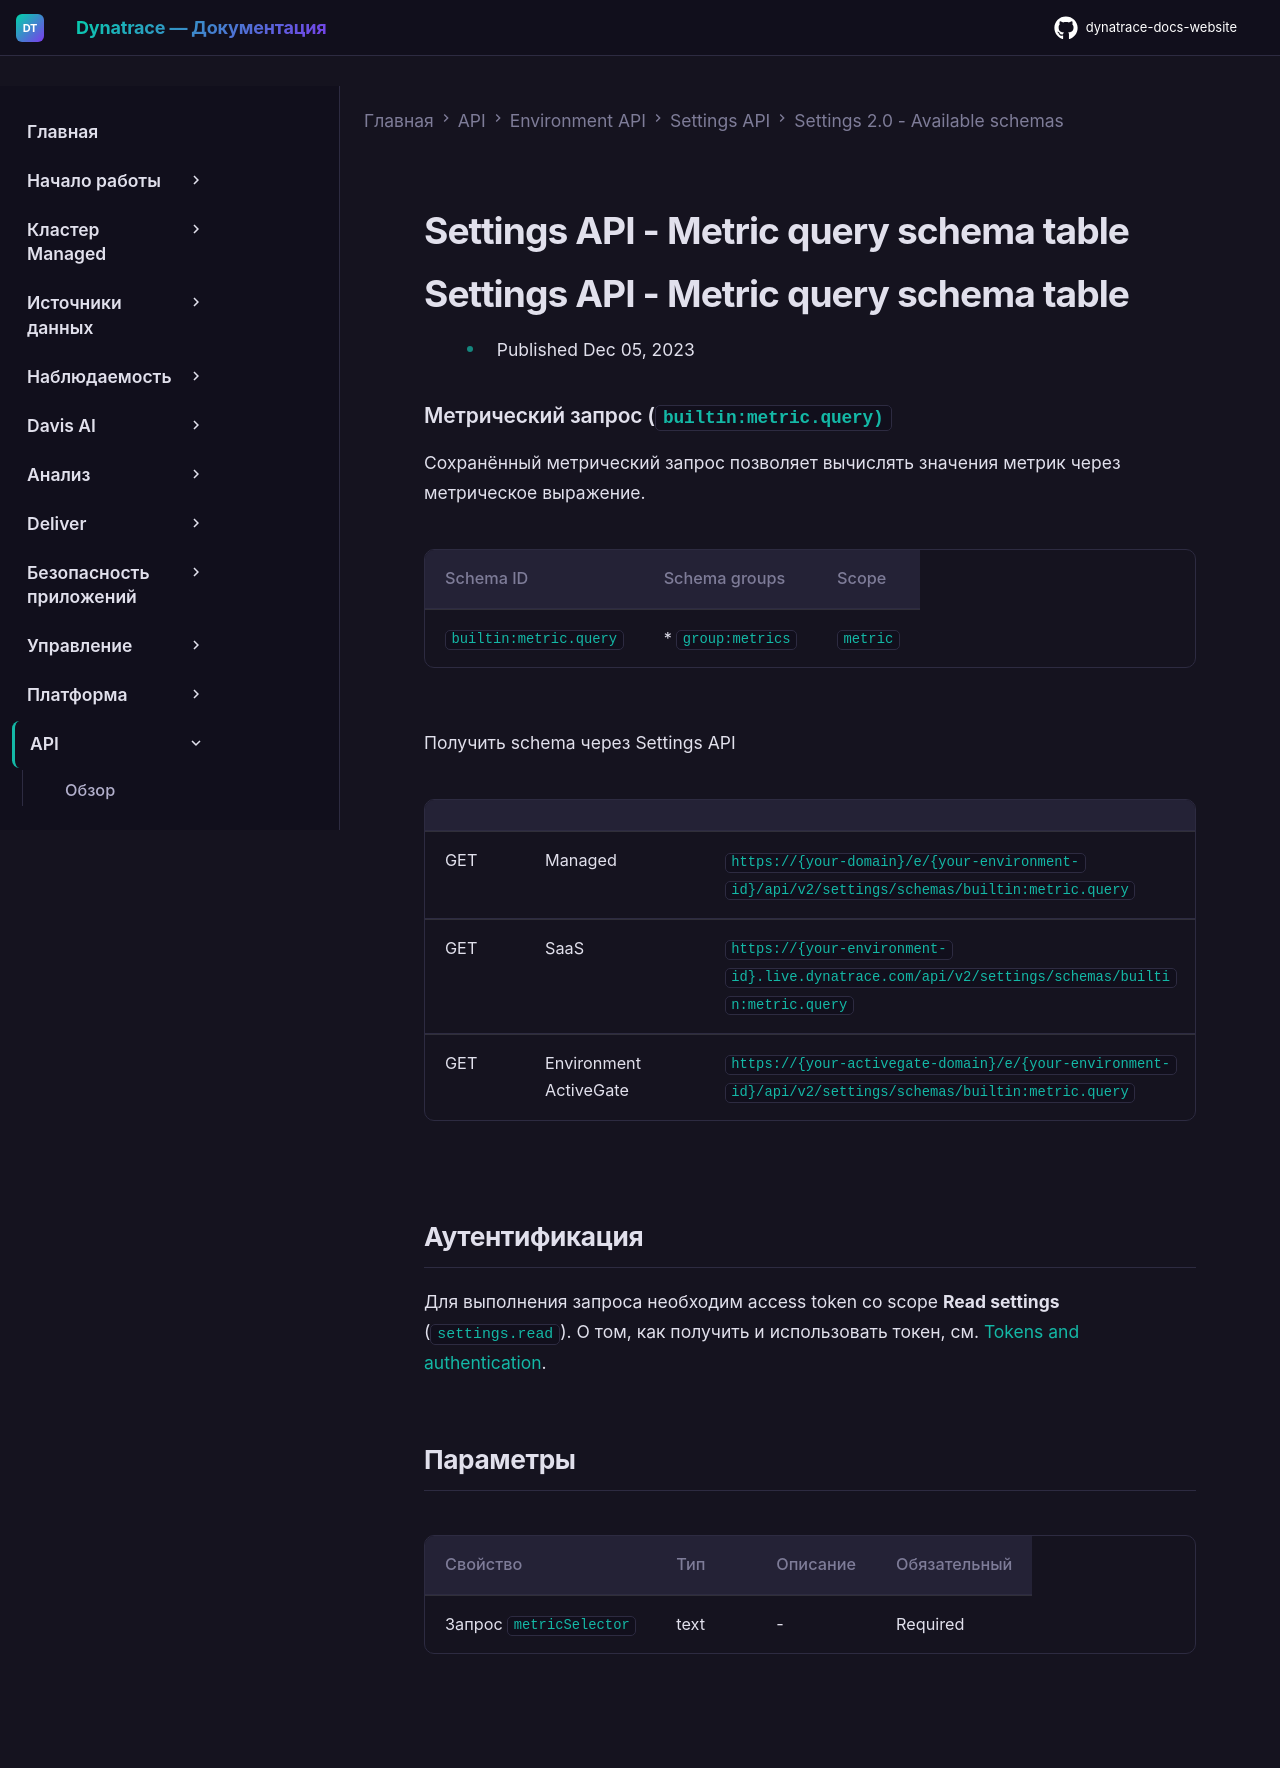

repository: Yerkebulan-Ardabayev/dynatrace-docs-website · page: managed-ru/dynatrace-api/environment-api/settings/schemas/builtin-metric-query/index.html · generator: mkdocs

---
title: Settings API - Metric query schema table
source: https://docs.dynatrace.com/managed/dynatrace-api/environment-api/settings/schemas/builtin-metric-query
scraped: 2026-05-12T11:43:08.488192
---

# Settings API - Metric query schema table

# Settings API - Metric query schema table

* Published Dec 05, 2023

### Метрический запрос (`builtin:metric.query)`

Сохранённый метрический запрос позволяет вычислять значения метрик через метрическое выражение.

| Schema ID | Schema groups | Scope |
| --- | --- | --- |
| `builtin:metric.query` | * `group:metrics` | `metric` |

Получить schema через Settings API

|  |  |  |
| --- | --- | --- |
| GET | Managed | `https://{your-domain}/e/{your-environment-id}/api/v2/settings/schemas/builtin:metric.query` |
| GET | SaaS | `https://{your-environment-id}.live.dynatrace.com/api/v2/settings/schemas/builtin:metric.query` |
| GET | Environment ActiveGate | `https://{your-activegate-domain}/e/{your-environment-id}/api/v2/settings/schemas/builtin:metric.query` |

## Аутентификация

Для выполнения запроса необходим access token со scope **Read settings** (`settings.read`). О том, как получить и использовать токен, см. [Tokens and authentication](/managed/discover-dynatrace/references/dynatrace-api/basics/dynatrace-api-authentication).

## Параметры

| Свойство | Тип | Описание | Обязательный |
| --- | --- | --- | --- |
| Запрос `metricSelector` | text | - | Required |
